Image classification data set "images2" (adarshm11/CS-171 on GitHub). Class labels (8): barn owl, brandts cormorant, california gull, great blue heron, great egret, osprey, pigeon guillemot, turkey vulture.

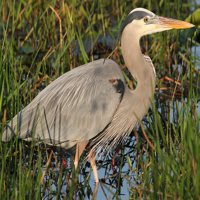
Label: great blue heron

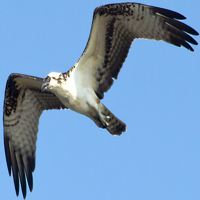
Label: osprey

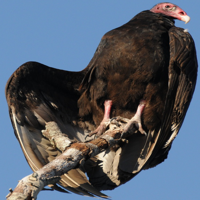
Label: turkey vulture

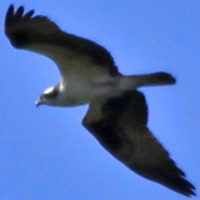
Label: osprey

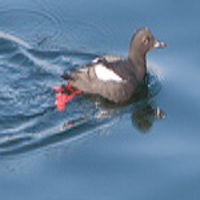
Label: pigeon guillemot

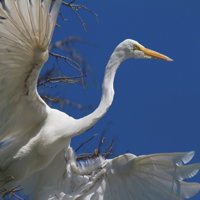
Label: great egret
